12-way image classification set "indian_spices" from GitHub (lipika1911/mp); label vocabulary: caraway seeds, cinnamon stick, cloves, coriander seeds, cumin seeds, dry ginger, dry red chilly, fennel seeds, green cardamom, nutmeg, star anise, stone flowers.

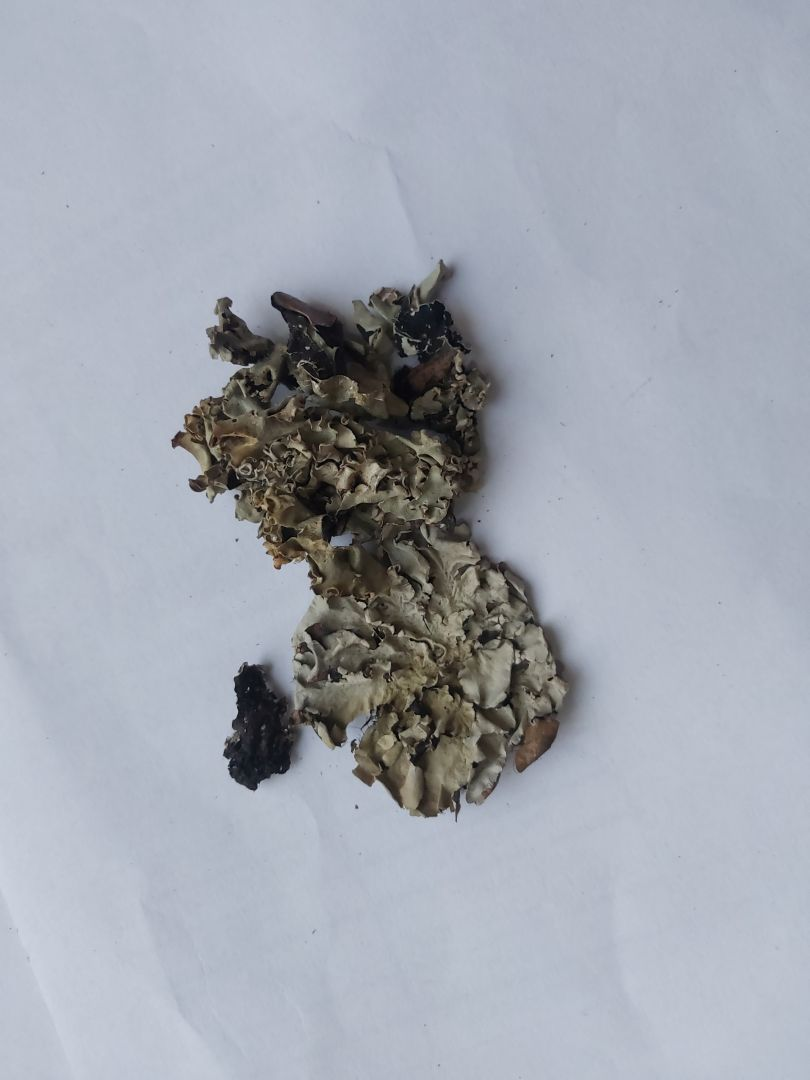
Label: stone flowers

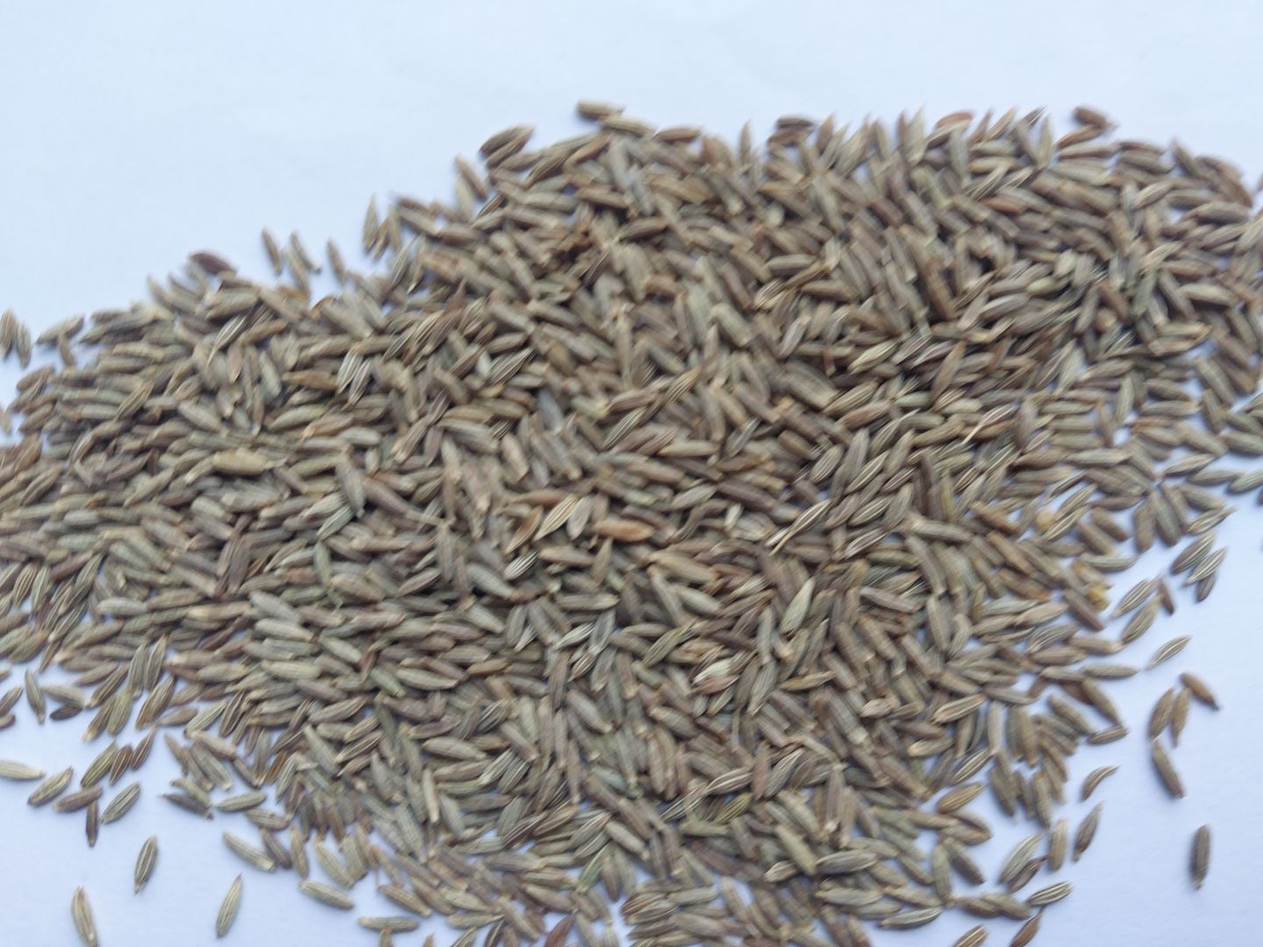
Label: cumin seeds

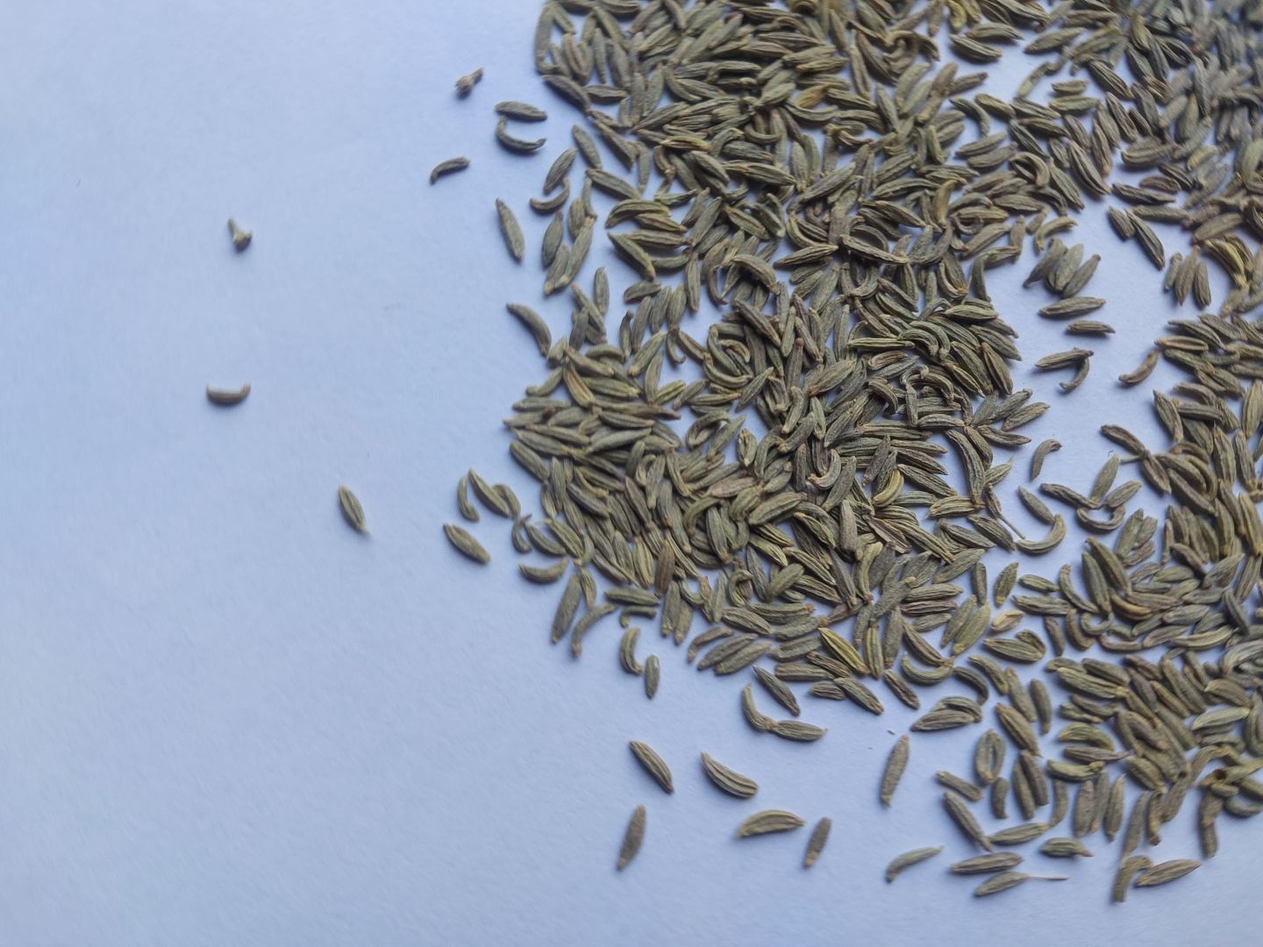
Label: fennel seeds

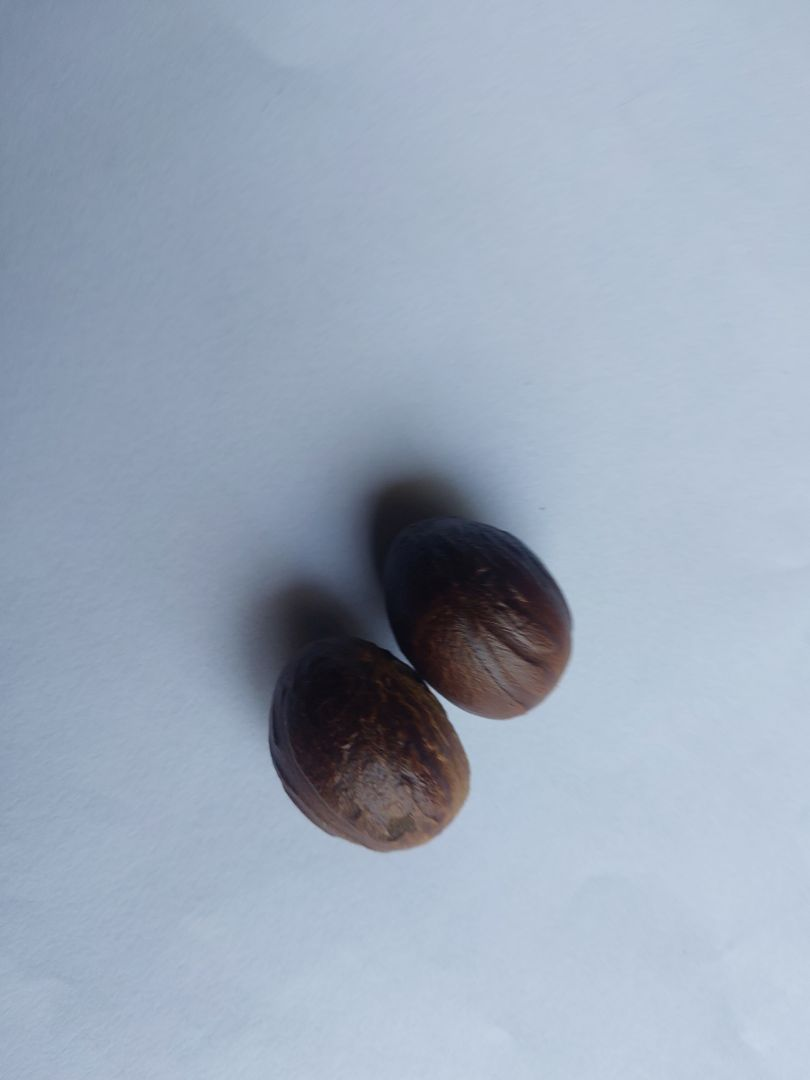
Label: nutmeg

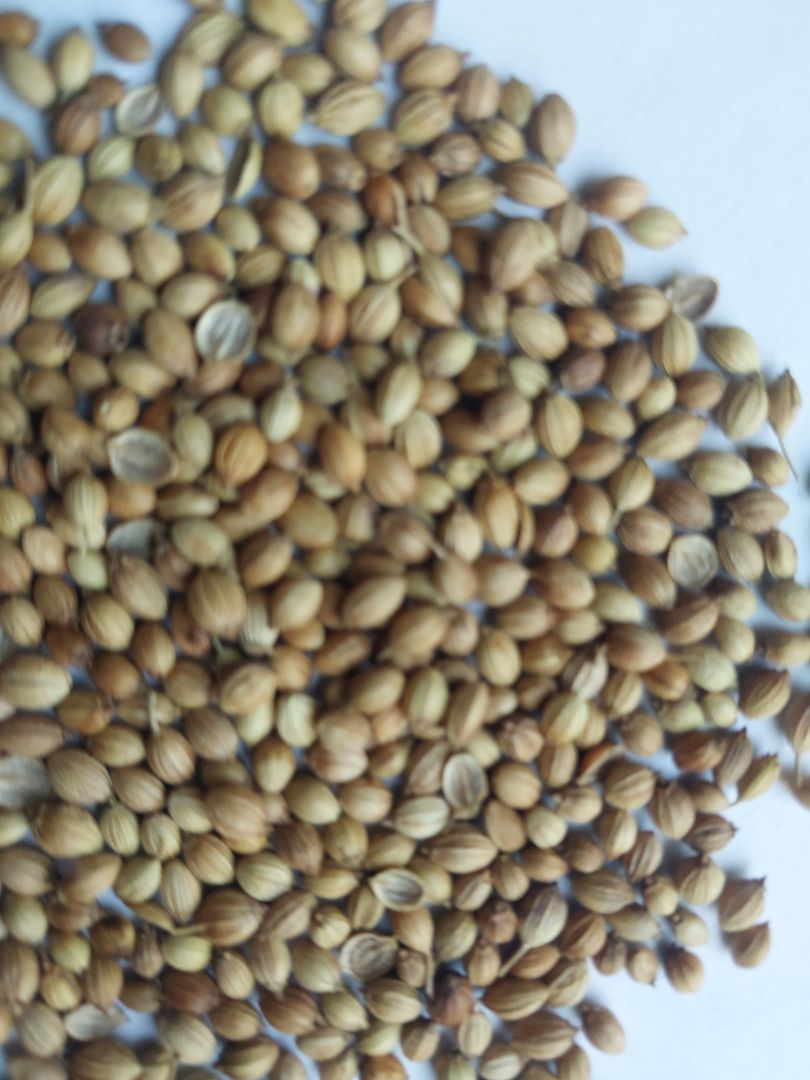
Label: coriander seeds

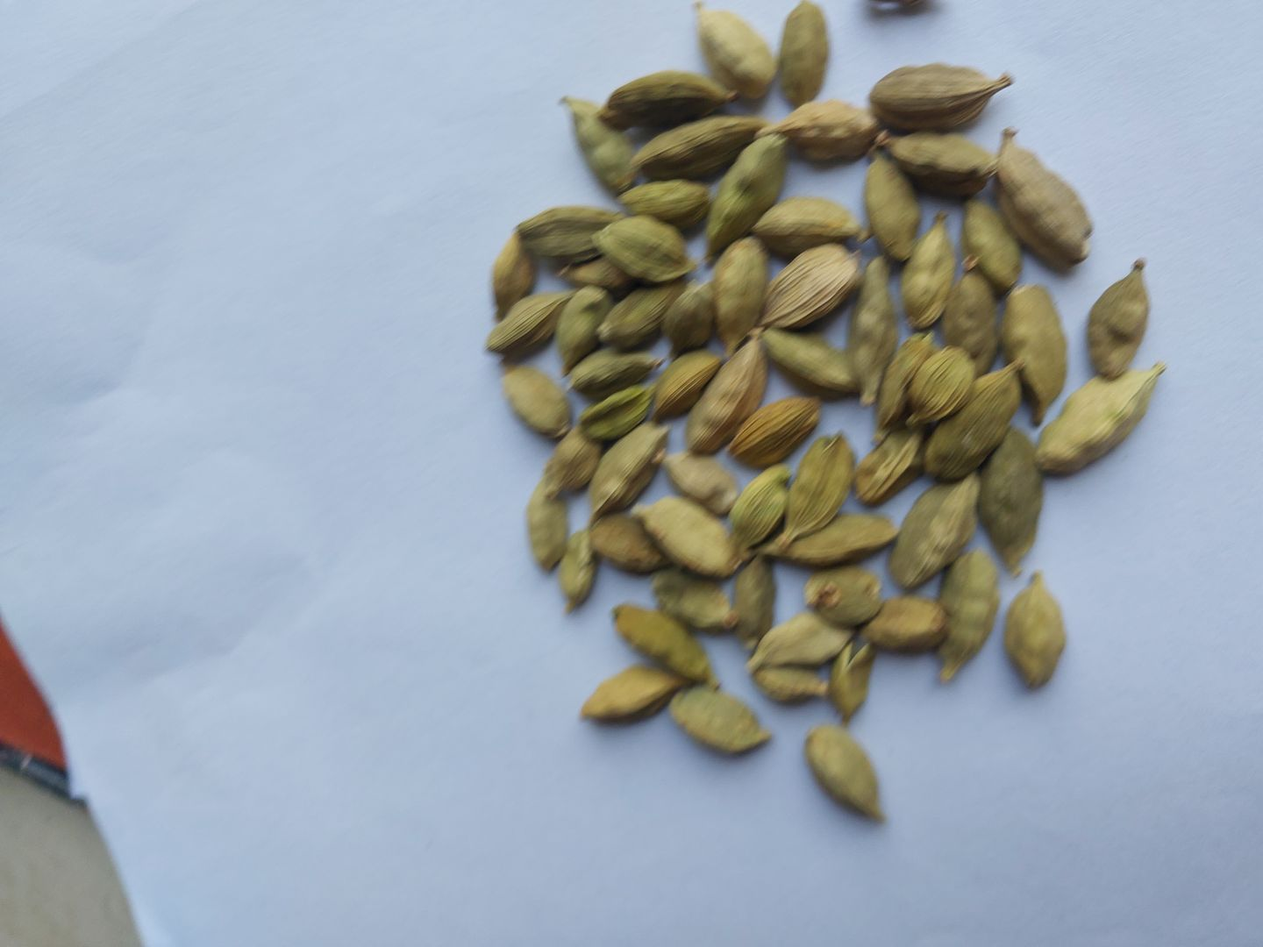
Label: green cardamom
